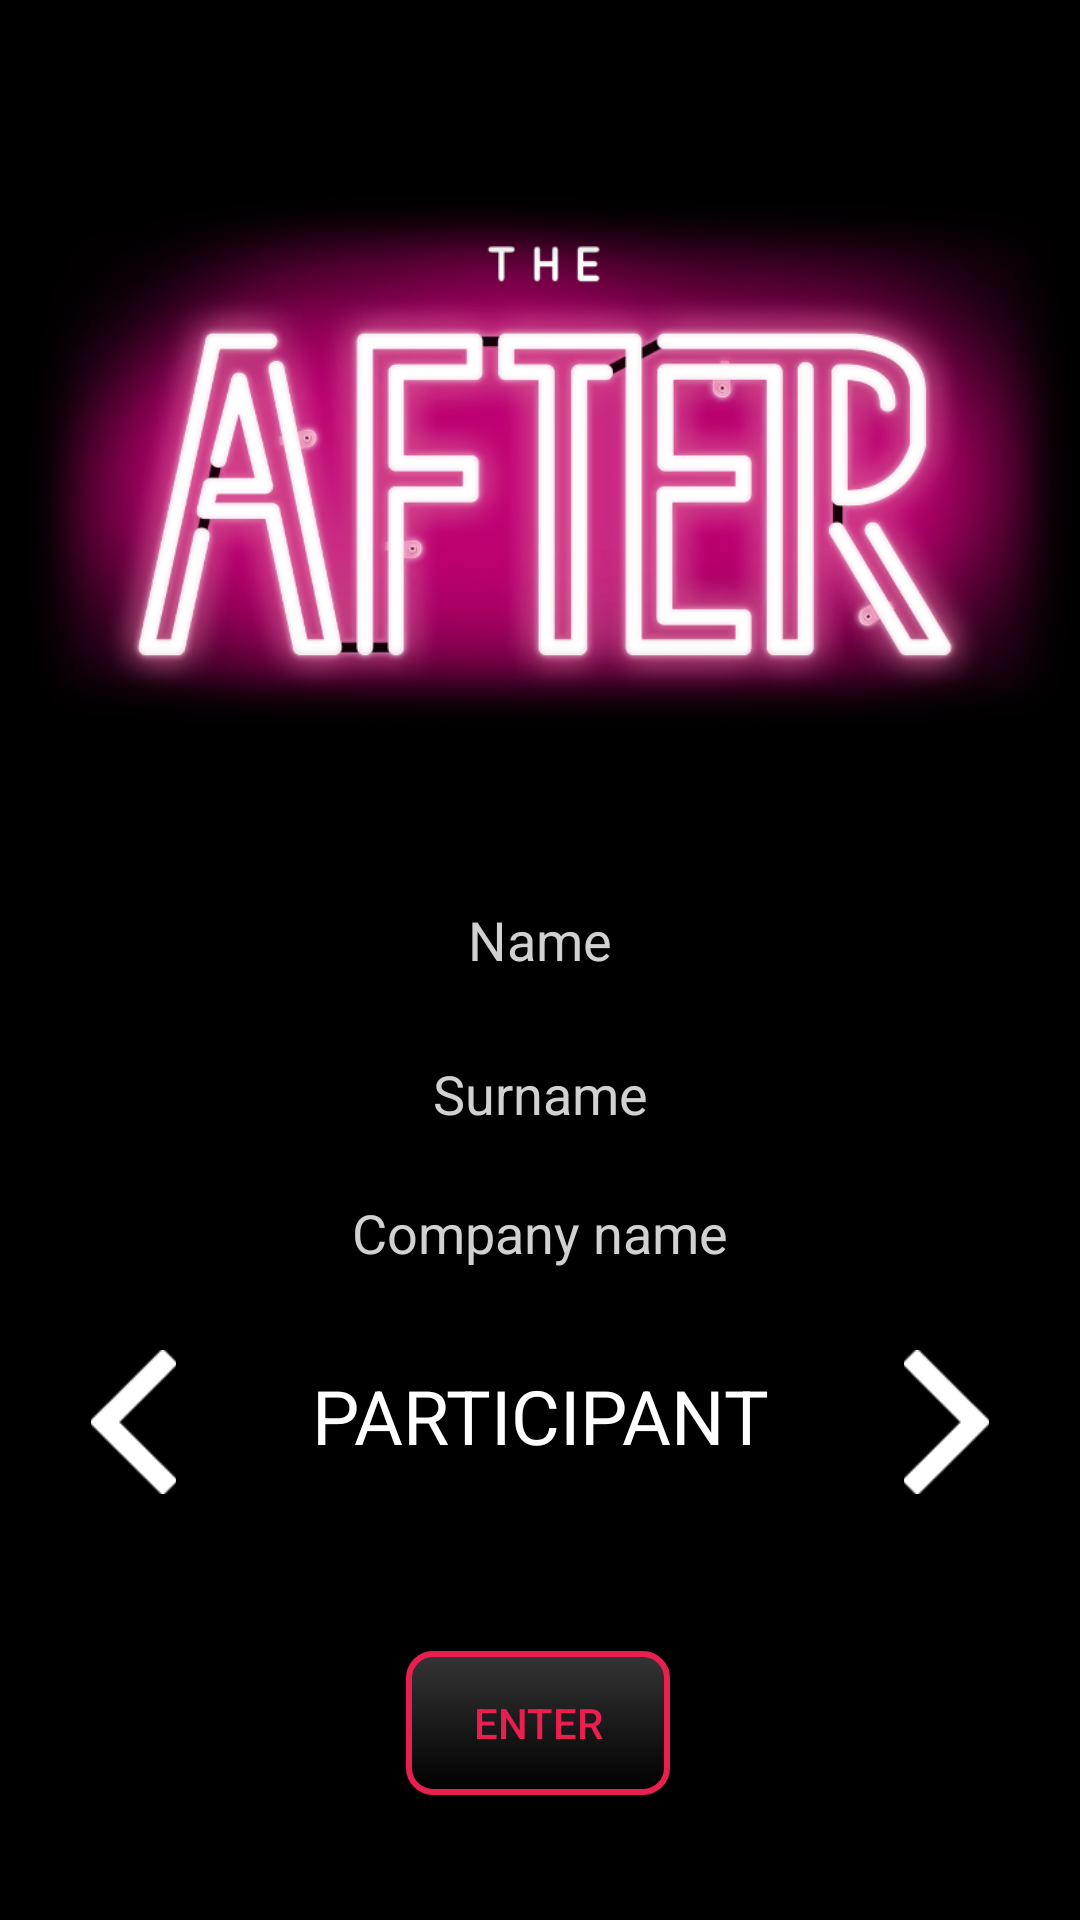

Here is an Android app screen rendered from its layout file. Give the layout XML and the strings, colors and styles it references.
<!-- AndroidManifest.xml: application theme AppTheme -->
<!-- res/layout/activity_user_info.xml -->
<?xml version="1.0" encoding="utf-8"?>
<androidx.constraintlayout.widget.ConstraintLayout xmlns:android="http://schemas.android.com/apk/res/android"
    xmlns:app="http://schemas.android.com/apk/res-auto"
    xmlns:tools="http://schemas.android.com/tools"
    android:layout_width="match_parent"
    android:layout_height="match_parent"
    tools:context=".ui.activities.MainActivity"
    android:background="@color/contextBackgroundBlack">

    <ImageView
        android:id="@+id/iv_logo"
        android:layout_width="0dp"
        android:layout_height="wrap_content"
        android:layout_marginTop="60dp"
        android:adjustViewBounds="true"
        android:scaleType="centerCrop"
        app:layout_constraintStart_toStartOf="parent"
        app:layout_constraintTop_toTopOf="parent"
        app:srcCompat="@drawable/the_after" />

    <EditText
        android:id="@+id/et_name"
        android:layout_width="wrap_content"
        android:layout_height="wrap_content"
        android:layout_marginTop="40dp"
        android:ems="10"
        android:gravity="center"
        android:hint="Name"
        android:inputType="text"
        android:maxLines="1"
        android:textColor="@android:color/background_light"
        app:layout_constraintEnd_toEndOf="parent"
        app:layout_constraintStart_toStartOf="parent"
        app:layout_constraintTop_toBottomOf="@+id/iv_logo" />

    <EditText
        android:id="@+id/et_surname"
        android:layout_width="wrap_content"
        android:layout_height="wrap_content"
        android:layout_marginTop="10dp"
        android:ems="10"
        android:gravity="center"
        android:hint="Surname"
        android:maxLines="1"
        android:inputType="text"
        android:textColor="@android:color/background_light"
        app:layout_constraintEnd_toEndOf="parent"
        app:layout_constraintStart_toStartOf="parent"
        app:layout_constraintTop_toBottomOf="@+id/et_name" />

    <EditText
        android:id="@+id/et_company"
        android:layout_width="wrap_content"
        android:layout_height="wrap_content"
        android:layout_marginTop="5dp"
        android:ems="10"
        android:gravity="center"
        android:hint="Company name"
        android:maxLines="1"
        android:inputType="text"
        android:textColor="@android:color/background_light"
        app:layout_constraintEnd_toEndOf="parent"
        app:layout_constraintStart_toStartOf="parent"
        app:layout_constraintTop_toBottomOf="@+id/et_surname" />

    <TextView
        android:id="@+id/tv_status"
        android:layout_width="wrap_content"
        android:layout_height="wrap_content"
        android:layout_marginTop="5dp"
        android:text="PARTICIPANT"
        android:textColor="@android:color/background_light"
        android:textSize="25sp"
        app:layout_constraintEnd_toStartOf="@+id/imageView"
        app:layout_constraintStart_toEndOf="@+id/imageView2"
        app:layout_constraintTop_toTopOf="@+id/imageView2" />

    <Button
        android:id="@+id/bt_enter_user"
        android:layout_width="wrap_content"
        android:layout_height="wrap_content"
        android:layout_marginTop="20dp"
        android:text="Enter"
        app:layout_constraintBottom_toBottomOf="parent"
        app:layout_constraintEnd_toEndOf="parent"
        app:layout_constraintHorizontal_bias="0.498"
        app:layout_constraintStart_toStartOf="parent"
        app:layout_constraintTop_toBottomOf="@+id/tv_status" />

    <ImageView
        android:id="@+id/imageView"
        android:layout_width="31dp"
        android:layout_height="48dp"
        android:layout_marginStart="15dp"
        android:layout_marginTop="20dp"
        app:layout_constraintStart_toEndOf="@+id/et_company"
        app:layout_constraintTop_toBottomOf="@+id/et_company"
        app:srcCompat="@drawable/white_arrow_right" />

    <ImageView
        android:id="@+id/imageView2"
        android:layout_width="31dp"
        android:layout_height="48dp"
        android:layout_marginTop="20dp"
        android:layout_marginEnd="15dp"
        app:layout_constraintEnd_toStartOf="@+id/et_company"
        app:layout_constraintTop_toBottomOf="@+id/et_company"
        app:srcCompat="@drawable/white_arrow_left" />


</androidx.constraintlayout.widget.ConstraintLayout>
<!-- resources referenced by this layout -->
<resources>
  <color name="contextBackgroundBlack">#000000</color>
  <!-- drawable the_after: png bitmap (drawable, 417393 bytes) -->
  <!-- drawable white_arrow_left: png bitmap (drawable, 799 bytes) -->
  <!-- drawable white_arrow_right: png bitmap (drawable, 794 bytes) -->
  <style name="AppTheme" parent="Theme.AppCompat.Light.DarkActionBar">
          
          <item name="windowActionBar">false</item>
          <item name="windowNoTitle">true</item>
          
          <item name="colorPrimary">@color/contextBackgroundBlack</item>
          <item name="colorPrimaryDark">@color/contextBackgroundGrey</item>
           <item name="colorAccent">@color/contextAccent</item>
          <item name="android:textColorHint">@color/floatImage</item>
              <item name="buttonStyle">@style/AppTheme.Button.Light</item>
          <item name="android:textColor">@color/contextText</item>
          </style>
  <color name="contextBackgroundGrey">#353535</color>
  <color name="contextAccent">#E91F4F</color>
  <color name="floatImage">#d1d1d1</color>
  <style name="AppTheme.Button.Light" parent="Widget.AppCompat.Button">
          <item name="android:background">@drawable/common_button</item>
          <item name="android:textColor">@color/contextAccent</item>
      </style>
  <color name="contextText">#FFFFFF</color>
  <!-- drawable common_button (drawable) -->
  <?xml version="1.0" encoding="utf-8"?>
  <selector xmlns:android="http://schemas.android.com/apk/res/android">
      <item android:drawable="@drawable/common_button_normal" android:state_pressed="true"/>
      <item android:drawable="@drawable/common_button_disabled" android:state_enabled="false"/>
      <item android:drawable="@drawable/common_button_normal"/>
  </selector>
  <!-- drawable common_button_normal (drawable) -->
  <?xml version="1.0" encoding="utf-8"?>
  <shape xmlns:android="http://schemas.android.com/apk/res/android" android:shape="rectangle">
      <corners android:radius="8dp"/>
  
      <gradient
              android:angle="90"
              android:startColor="@color/contextBackgroundBlack"
              android:endColor="@color/contextBackgroundGrey"
              android:type="linear"/>
      <padding
              android:bottom="10dp"
              android:left="10dp"
              android:right="10dp"
              android:top="10dp"/>
  
      <stroke android:color="@color/contextAccent"
              android:width="2dp"/>
  </shape>
  <!-- drawable common_button_disabled (drawable) -->
  <?xml version="1.0" encoding="utf-8"?>
  <shape xmlns:android="http://schemas.android.com/apk/res/android" android:shape="rectangle">
      <corners android:radius="8dp"/>
  
      <gradient
              android:angle="90"
              android:startColor="@color/contextBackgroundBlack"
              android:endColor="@color/contextBackgroundGrey"
              android:type="linear"/>
      <padding
              android:bottom="10dp"
              android:left="10dp"
              android:right="10dp"
              android:top="10dp"/>
  
      <stroke android:color="@color/contextAccentDisable"
              android:width="2dp"/>
  </shape>
  <color name="contextAccentDisable">#373C47</color>
</resources>
